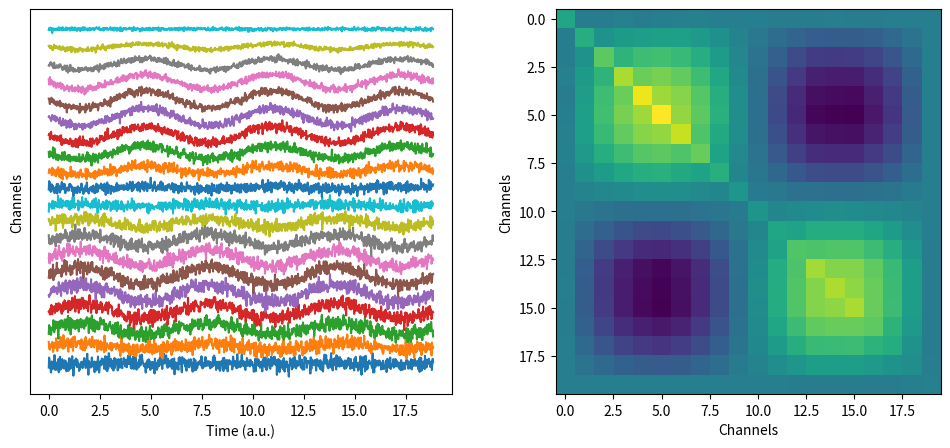
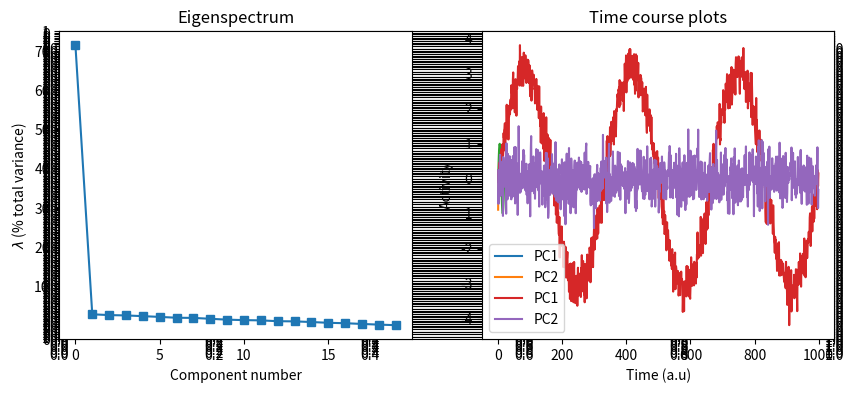

Source code (Python) for these figures, in order:
import numpy as np
import matplotlib.pyplot as plt


N = 1000
M = 20

# time vector
t = np.linspace(0,6*np.pi,N)

# relationship across channels 

chanrel = np.sin(np.linspace(0,2*np.pi,M))

data = np.zeros((M,N))

for i in range(M):
    data[i,:] = np.sin(t) * chanrel[i]
    
    # add noise
    
    data = data + np.random.randn(M,N)/10
    
    for i in range(M):
        data[i,:] = data[i,:] - np.mean(data[i,:])
        
cm = data@data.T/(N-1) 

fig,ax = plt.subplots(1,2,figsize=(12,5))

# draw timeseries
for i in range(M):
    ax[0].plot(t,data[i,:]+i*2)
ax[0].set_yticks([])
ax[0].set_ylabel('Channels')
ax[0].set_xlabel('Time (a.u.)')

ax[1].imshow(cm)
ax[1].set_ylabel('Channels')
ax[1].set_xlabel('Channels')

plt.show()

evals, evecs = np.linalg.eig(cm)

idx = np.argsort(evals)[::-1]
evals = np.real(evals[idx])
evecs = evecs[:,idx]

evals = 100*evals/np.sum(evals)

r = 2

comp_time_series = evecs[:,:r].T@data

fig = plt.subplots(121,figsize=(10,4))

plt.subplot(121)
plt.plot(evals,'s-')
plt.xlabel('Component number')
plt.ylabel('$\lambda$ (% total variance)')
plt.title('Eigenspectrum')

plt.subplot(122)
plt.plot(evecs[:,0],label='PC1')
plt.plot(evecs[:,1],label='PC2')
plt.xlabel('Channel')
plt.ylabel('PC weight')
plt.title('Eigenvectors')
plt.legend()
plt.show()

plt.plot(chanrel)
plt.xlabel('Channel')
plt.ylabel('Channel weight')
plt.title('Ground truth channel weights')
plt.show()

plt.plot(comp_time_series[0,:],label='PC1')
plt.plot(comp_time_series[1,:],label='PC2')
plt.xlabel('Time (a.u)')
plt.ylabel('Activity')
plt.title('Time course plots')
plt.legend()
plt.show()